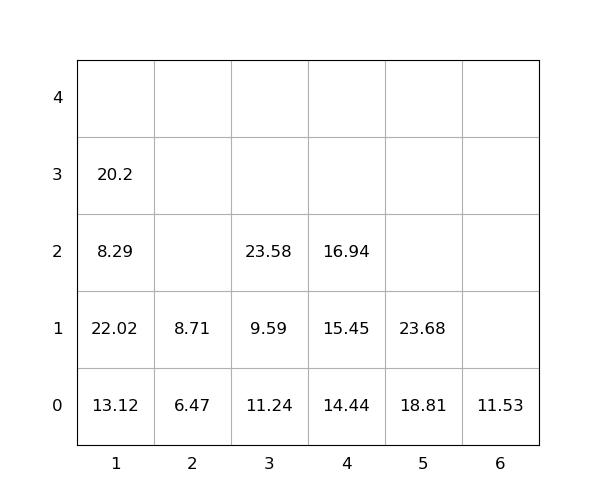

The file beside this chart, header and first rows:
idx, loc_x, loc_y, loc_z, weight, group, score, seq, reloc, size(ft)
1, 4, 0, 0, 14.44, 0, 14.44, 0, 0, 20
2, 3, 0, 0, 11.24, 0, 11.24, 0, 1.0, 20
3, 6, 0, 0, 11.53, 0, 11.53, 0, 0, 20
4, 1, 0, 0, 13.12, 0, 13.12, 0, 0, 20
5, 3, 0, 1, 9.59, 0, 9.59, 0, 1.0, 20
6, 1, 0, 1, 22.02, 0, 22.02, 0, 1, 20
7, 5, 0, 0, 18.81, 0, 18.81, 0, 0, 20
8, 4, 0, 1, 15.45, 0, 15.45, 1, 0, 20
9, 1, 0, 2, 8.29, 0, 8.29, 2, 1.0, 20
10, 1, 0, 3, 20.2, 0, 20.2, 3, 1.0, 20
11, 2, 0, 0, 6.47, 0, 6.47, 4, 1.0, 20
12, 4, 0, 2, 16.94, 0, 16.94, 5, 0, 20
13, 3, 0, 2, 23.58, 0, 23.58, 6, 1, 20
14, 2, 0, 1, 8.71, 0, 8.71, 7, 1.0, 20
15, 5, 0, 1, 23.68, 0, 23.68, 8, 0, 20
